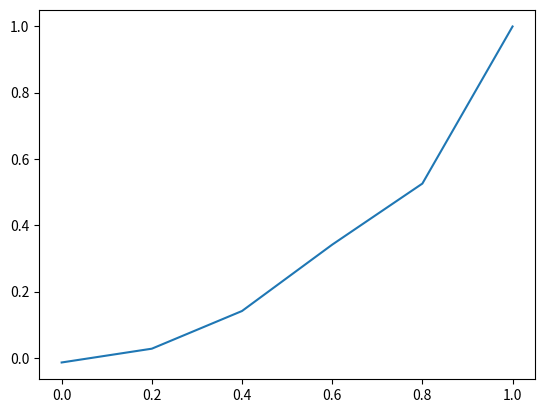

The matplotlib source for this figure:
# [redacted]
#This is the chapter one cod in the the FEM book of Larson.
#this is educational project to get familiar with FEM implementaion and git.

import numpy as np
import matplotlib.pyplot as plt

# This function is to evaluate the mass matrix in 1D for X 
def MassMat1D(x):
    n= len(x) - 1 # numper of elemnts 
    M = np.zeros((n+1,n+1)) #allocate n+1xn+1 zeros matrix for M
    
    for i in range(n):
        h = x[i+1] - x[i]
        M[i,i] += h/3
        M[i+1,i] += h/6      
        M[i,i+1] += h/6
        M[i+1,i+1] += h/3 
        
    return M      

x = np.linspace(0,1,6)
print('x= \n',x)

print('M = \n',MassMat1D(x))

# This function in the right handside of the equation.
def foo(y):
     
    z= y*np.sin(y)
    return z
# print ('foo(x)= ',foo(x))

# This function is to evaluate the Load vector b in 1D for X 
def LoadVec1D(x):
    n = len(x) - 1
    b = np.zeros((n+1,1))
    
    for i in range(n):
        h = x[i+1] - x[i]
        b[i] += foo([x[i]])*h/2
        b[i+1] += foo([x[i+1]])*h/2
    
    return b


print('b= \n', LoadVec1D(x))

M = MassMat1D(x)
M_inverse = np.linalg.inv(M)
b = LoadVec1D(x)

Pf = M_inverse@b 
print('pf= \n' ,Pf)

plt.plot(x,Pf)
plt.show()